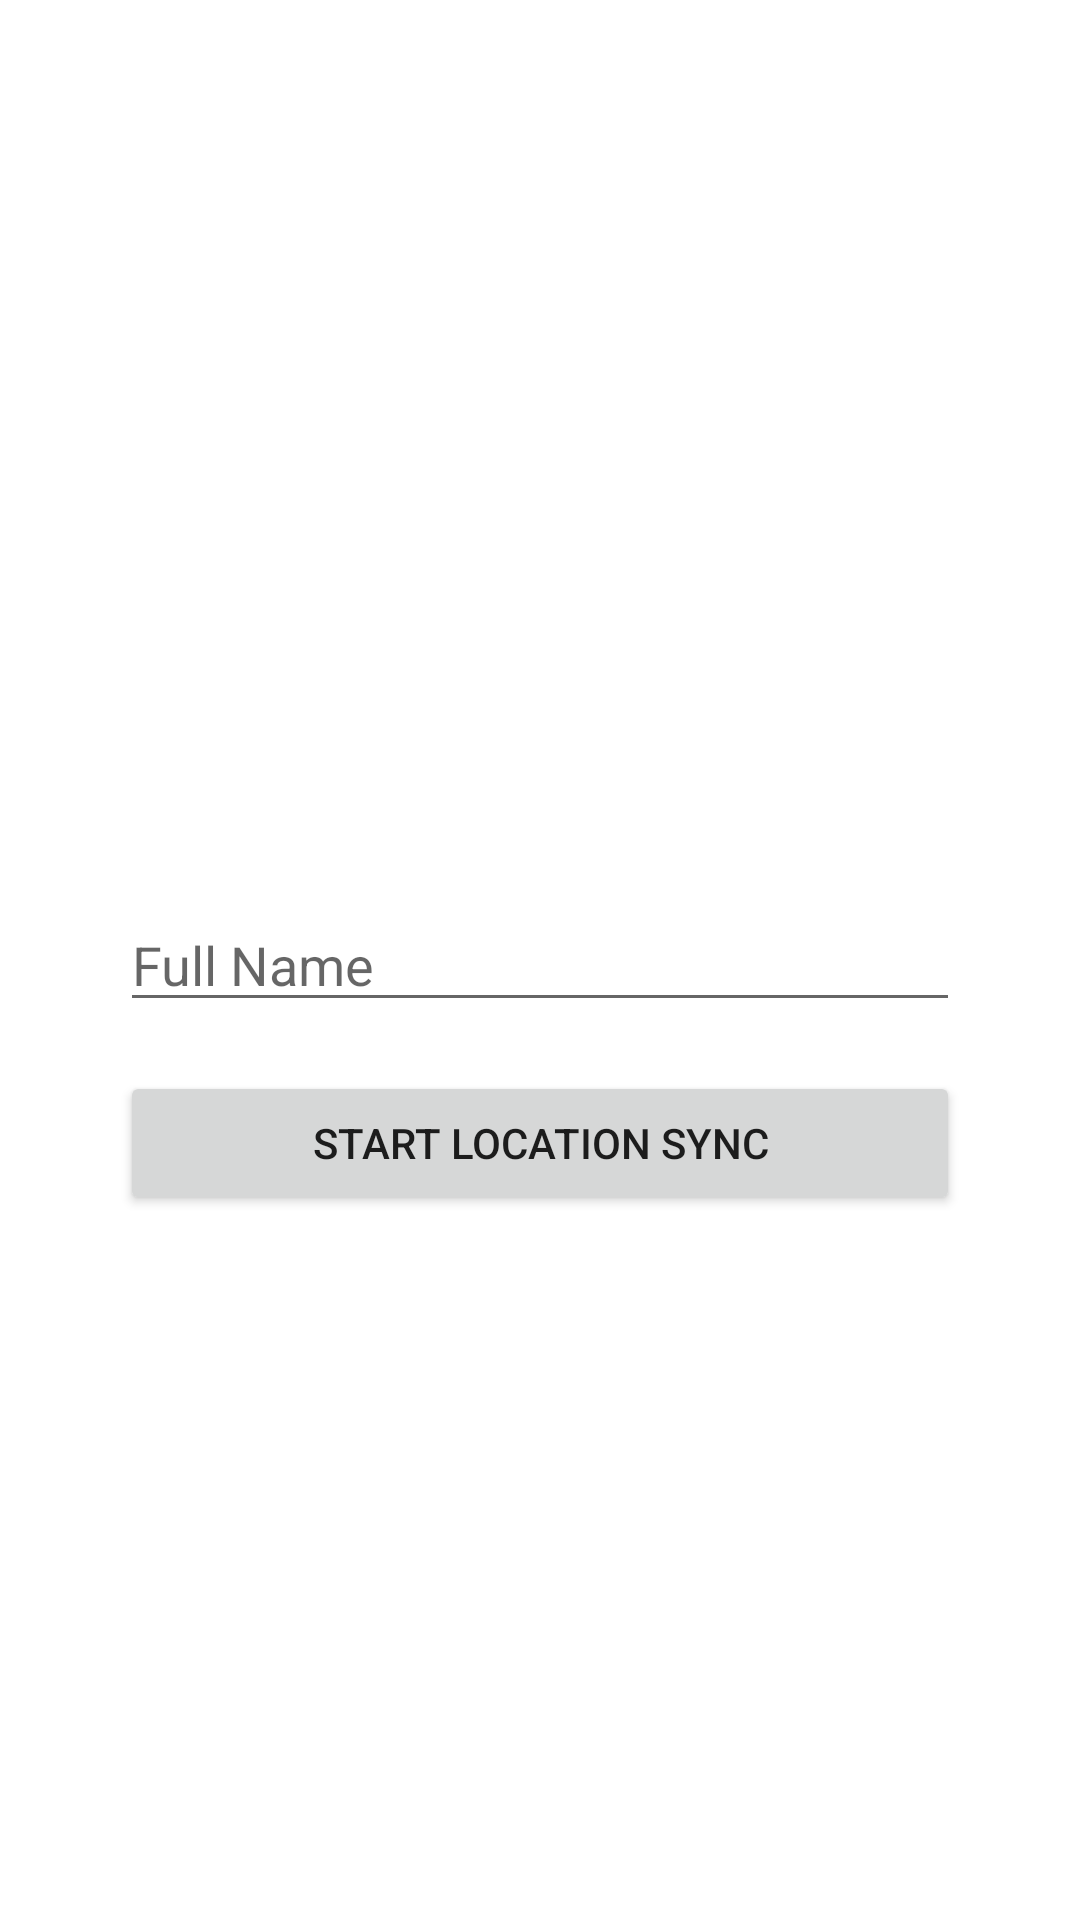

Reconstruct the res/layout file that produces this screen, plus the resources it refers to.
<!-- AndroidManifest.xml: application theme Theme.FireBaserealtime -->
<!-- res/layout/activity_main.xml -->
<?xml version="1.0" encoding="utf-8"?>
<androidx.constraintlayout.widget.ConstraintLayout xmlns:android="http://schemas.android.com/apk/res/android"
    xmlns:app="http://schemas.android.com/apk/res-auto"
    xmlns:tools="http://schemas.android.com/tools"
    android:layout_width="match_parent"
    android:layout_height="match_parent"
    android:padding="40dp"
    tools:context=".MainActivity">

    <EditText
        android:id="@+id/etFullName"
        android:layout_width="match_parent"
        android:layout_height="wrap_content"
        android:hint="Full Name"
        android:inputType="text"
        app:layout_constraintBottom_toBottomOf="parent"
        app:layout_constraintLeft_toLeftOf="parent"
        app:layout_constraintRight_toRightOf="parent"
        app:layout_constraintTop_toTopOf="parent" />

    <Button
        android:id="@+id/button1"
        android:layout_width="match_parent"
        android:layout_height="wrap_content"
        android:text="Start Location Sync"
        app:layout_constraintBottom_toBottomOf="parent"
        app:layout_constraintHorizontal_bias="0.501"
        app:layout_constraintLeft_toLeftOf="parent"
        app:layout_constraintRight_toRightOf="parent"
        app:layout_constraintTop_toTopOf="parent"
        app:layout_constraintVertical_bias="0.619" />

</androidx.constraintlayout.widget.ConstraintLayout>
<!-- resources referenced by this layout -->
<resources>
  <style name="Theme.FireBaserealtime" parent="Theme.MaterialComponents.DayNight.DarkActionBar">
          
          <item name="colorPrimary">@color/purple_500</item>
          <item name="colorPrimaryVariant">@color/purple_700</item>
          <item name="colorOnPrimary">@color/white</item>
          
          <item name="colorSecondary">@color/teal_200</item>
          <item name="colorSecondaryVariant">@color/teal_700</item>
          <item name="colorOnSecondary">@color/black</item>
          
          <item name="android:statusBarColor" tools:targetApi="l">?attr/colorPrimaryVariant</item>
          
      </style>
  <!-- not gathered from this repository: default colours our renderer supplied (Android Studio template values) -->
  <color name="purple_500">#FF6200EE</color>
  <color name="purple_700">#FF3700B3</color>
  <color name="teal_200">#FF03DAC5</color>
  <color name="teal_700">#FF018786</color>
  <color name="black">#FF000000</color>
  <color name="white">#FFFFFFFF</color>
</resources>
